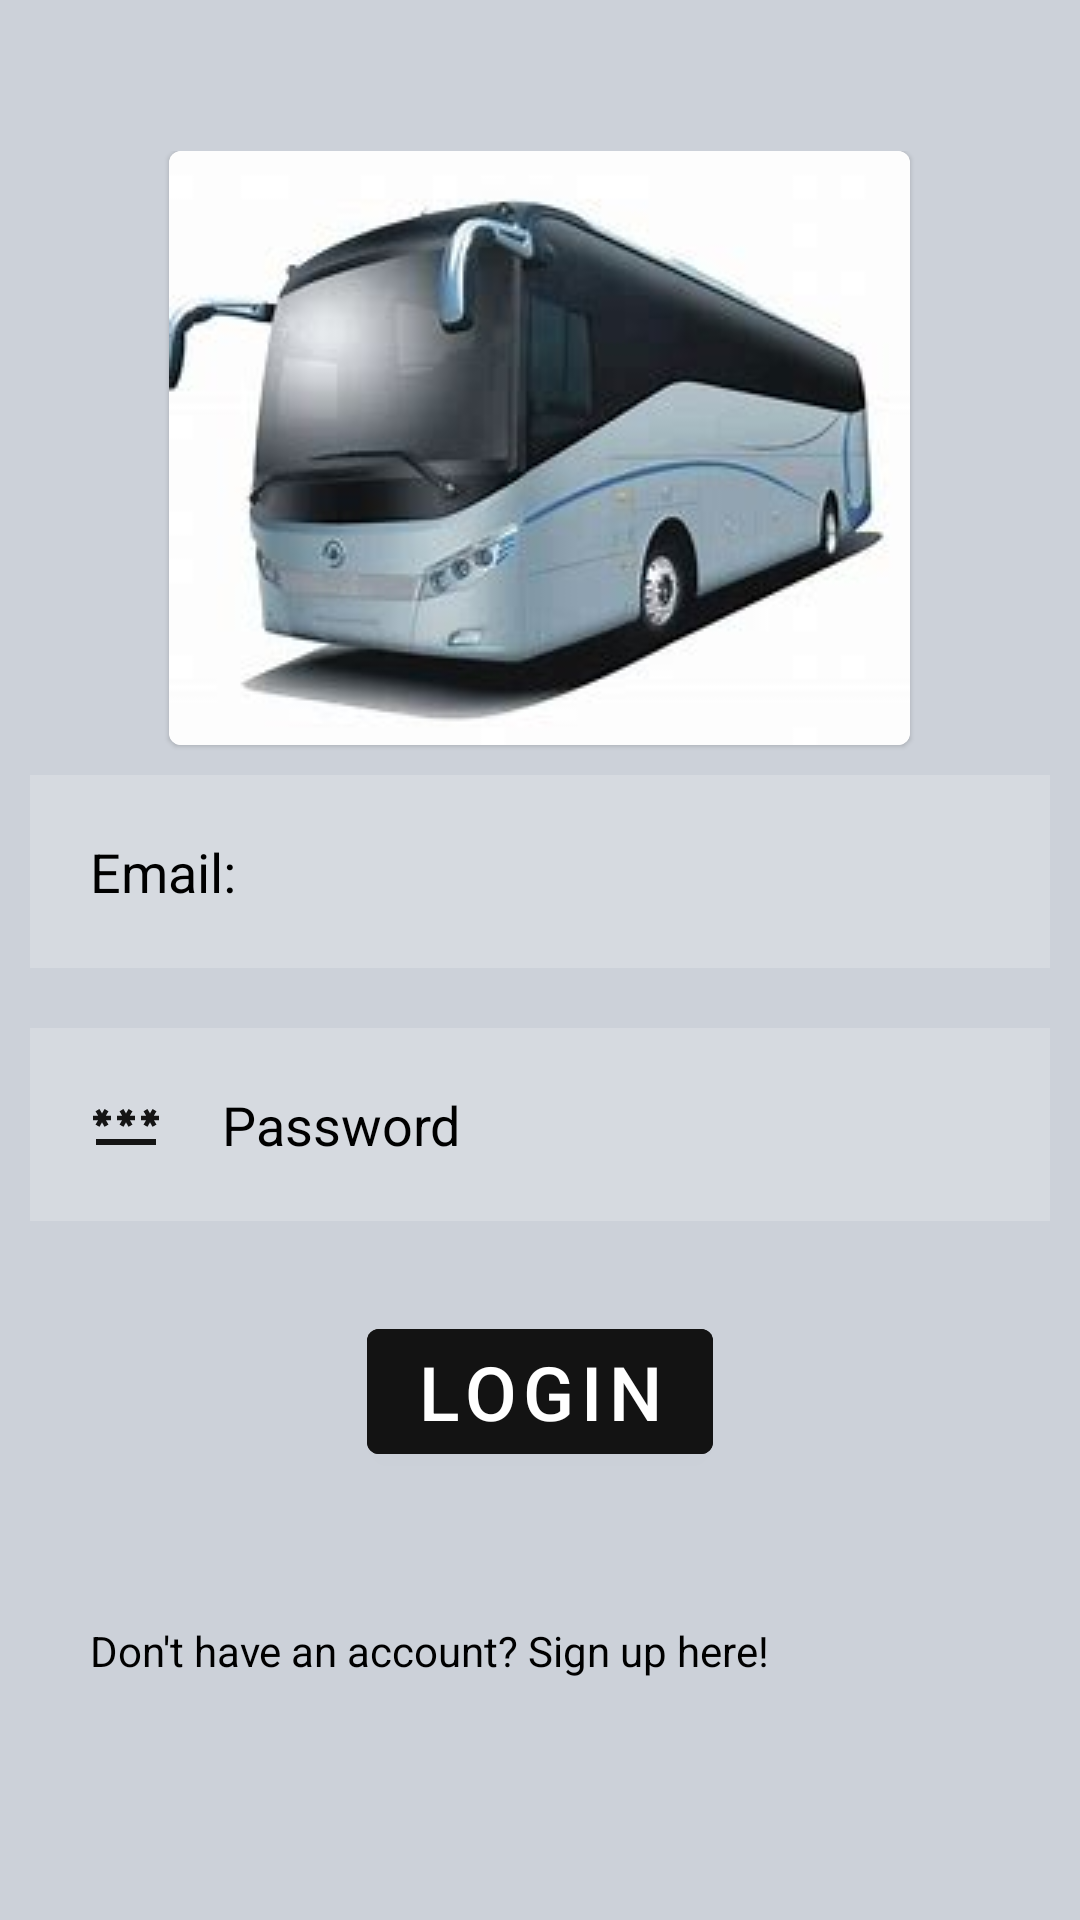

Here is an Android app screen rendered from its layout file. Give the layout XML and the strings, colors and styles it references.
<!-- AndroidManifest.xml: application theme Theme.Online_Bus_Resirvation_System -->
<!-- res/layout/activity_login_page.xml -->
<?xml version="1.0" encoding="utf-8"?>
<LinearLayout
    xmlns:android="http://schemas.android.com/apk/res/android"
    xmlns:tools="http://schemas.android.com/tools"
    android:layout_width="match_parent"
    android:layout_height="match_parent"
    android:orientation="vertical"
    android:gravity="center"
    android:layout_gravity="center"
    android:background="#CCD1D9"
    tools:context=".MainActivity">

    <ScrollView
        android:layout_width="match_parent"
        android:layout_height="wrap_content">


        <LinearLayout
            android:layout_width="match_parent"
            android:layout_height="wrap_content"
            android:orientation="vertical"
            android:background="#CCD1D9"
            android:layout_gravity="center">

            <com.google.android.material.circularreveal.cardview.CircularRevealCardView
                android:layout_width="wrap_content"
                android:layout_height="wrap_content"
                android:layout_gravity="center">

                <ImageView
                    android:id="@+id/logoImageView"
                    android:layout_width="wrap_content"
                    android:layout_height="wrap_content"
                    android:layout_gravity="center"
                    android:scaleType="centerCrop"
                    android:src="@drawable/img_7" />

            </com.google.android.material.circularreveal.cardview.CircularRevealCardView>




            <EditText
                android:id="@+id/CusEmail"
                android:layout_width="match_parent"
                android:layout_height="wrap_content"
                android:background="#30ffffff"
                android:textColorHint="@color/black"
                android:textColor="@color/black"
                android:layout_margin="10dp"
                android:padding="20dp"
                android:hint="Email:"
                android:drawableLeft="@drawable/baseline_person_24"
                android:drawablePadding="20dp"/>


            <EditText
                android:id="@+id/CusPass"
                android:hint="Password"
                android:inputType="textPassword"
                android:layout_width="match_parent"
                android:layout_height="wrap_content"
                android:background="#30ffffff"
                android:textColorHint="@color/black"
                android:textColor="@color/black"
                android:layout_margin="10dp"
                android:padding="20dp"
                android:drawableLeft="@drawable/baseline_password_24"
                android:drawablePadding="20dp" />


            <com.google.android.material.button.MaterialButton
                android:id="@+id/CusLogin"
                android:text="Login"
                android:layout_width="wrap_content"
                android:layout_height="wrap_content"
                android:textSize="25dp"
                android:textColor="@color/white"
                android:layout_gravity="center"
                android:backgroundTint="#131313"
                android:layout_margin="20dp" />

            <TextView
                android:id="@+id/CusSignup"
                android:text="Don't have an account? Sign up here!"
                android:layout_width="match_parent"
                android:layout_height="wrap_content"
                android:layout_margin="10dp"
                android:padding="20dp"
                android:textColor="@color/black"
                android:backgroundTint="@color/black"
                android:layout_gravity="center" />

        </LinearLayout>
    </ScrollView>
</LinearLayout>
<!-- resources referenced by this layout -->
<resources>
  <color name="black">#FF000000</color>
  <color name="white">#FFFFFFFF</color>
  <!-- drawable baseline_password_24 (drawable) -->
  <vector android:height="24dp" android:tint="#151515"
      android:viewportHeight="24" android:viewportWidth="24"
      android:width="24dp" xmlns:android="http://schemas.android.com/apk/res/android">
      <path android:fillColor="#0F0F0F" android:pathData="M2,17h20v2H2V17zM3.15,12.95L4,11.47l0.85,1.48l1.3,-0.75L5.3,10.72H7v-1.5H5.3l0.85,-1.47L4.85,7L4,8.47L3.15,7l-1.3,0.75L2.7,9.22H1v1.5h1.7L1.85,12.2L3.15,12.95zM9.85,12.2l1.3,0.75L12,11.47l0.85,1.48l1.3,-0.75l-0.85,-1.48H15v-1.5h-1.7l0.85,-1.47L12.85,7L12,8.47L11.15,7l-1.3,0.75l0.85,1.47H9v1.5h1.7L9.85,12.2zM23,9.22h-1.7l0.85,-1.47L20.85,7L20,8.47L19.15,7l-1.3,0.75l0.85,1.47H17v1.5h1.7l-0.85,1.48l1.3,0.75L20,11.47l0.85,1.48l1.3,-0.75l-0.85,-1.48H23V9.22z"/>
  </vector>
  <!-- drawable img_7: png bitmap (drawable, 66587 bytes) -->
  <style name="Theme.Online_Bus_Resirvation_System" parent="Base.Theme.Online_Bus_Resirvation_System" />
  <style name="Base.Theme.Online_Bus_Resirvation_System" parent="Theme.MaterialComponents.DayNight.NoActionBar">
          
          
          <item name="android:statusBarColor" tools:targetApi="lollipop">@android:color/transparent</item>
      </style>
</resources>
